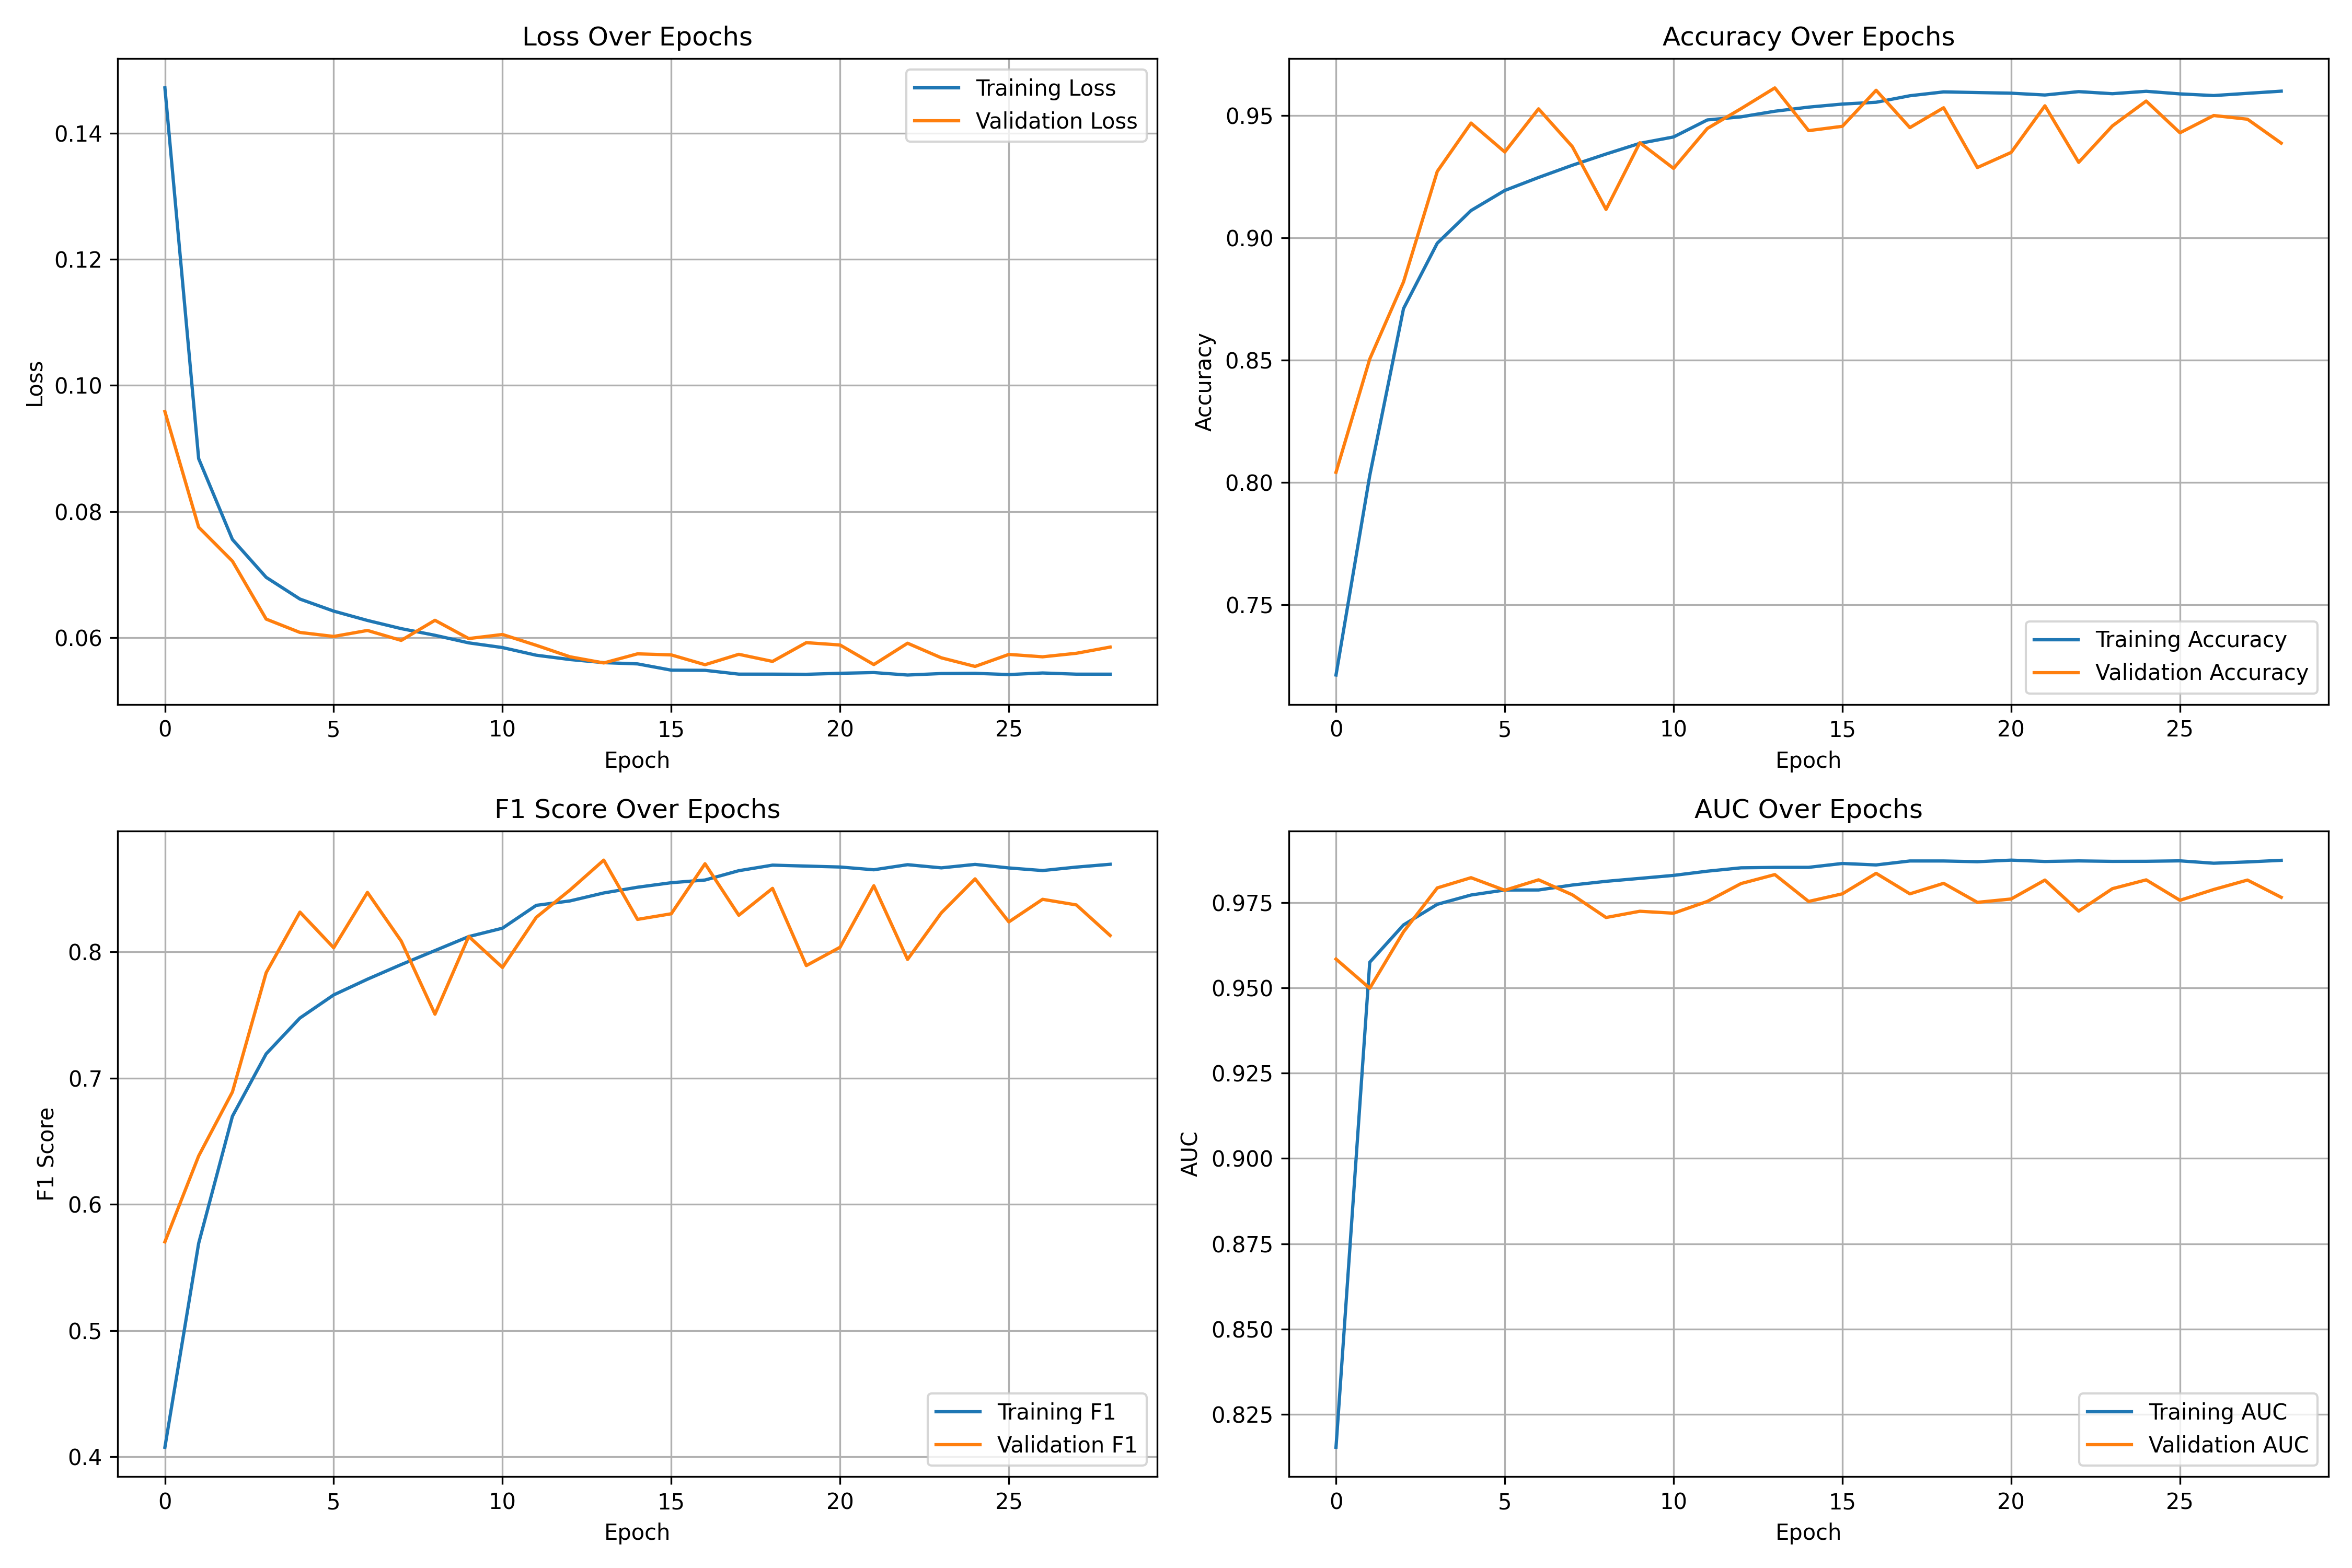

Values plotted in this chart, from the file beside it:
train_loss, val_loss, train_f1, val_f1, train_accuracy, val_accuracy, train_precision, val_precision, train_recall, val_recall, train_auc, val_auc
0.1472, 0.09584, 0.4076, 0.5703, 0.7212, 0.8041, 0.2846, 0.4034, 0.718, 0.9729, 0.8154, 0.9584
0.08837, 0.0775, 0.5691, 0.6383, 0.8028, 0.8505, 0.4019, 0.4716, 0.9746, 0.9874, 0.9575, 0.9499
0.07555, 0.07212, 0.6698, 0.689, 0.8711, 0.882, 0.5092, 0.5318, 0.9783, 0.9782, 0.9684, 0.9664
0.06955, 0.06292, 0.7192, 0.7835, 0.8979, 0.9272, 0.5684, 0.6502, 0.979, 0.9855, 0.9745, 0.9793
0.0661, 0.06081, 0.7476, 0.8315, 0.9112, 0.947, 0.6028, 0.723, 0.9839, 0.9782, 0.9772, 0.9823
0.06419, 0.06017, 0.7659, 0.8032, 0.9194, 0.9352, 0.626, 0.6757, 0.9863, 0.9901, 0.9787, 0.9786
0.06271, 0.06112, 0.7783, 0.8471, 0.9248, 0.9528, 0.6418, 0.7473, 0.9887, 0.9775, 0.9787, 0.9816
0.06141, 0.05954, 0.7899, 0.8085, 0.9298, 0.9374, 0.6578, 0.6836, 0.9885, 0.9894, 0.9801, 0.9773
0.06036, 0.06273, 0.801, 0.7506, 0.9344, 0.9117, 0.6731, 0.6027, 0.989, 0.9947, 0.9812, 0.9706
0.05915, 0.05984, 0.8121, 0.8122, 0.9387, 0.939, 0.6879, 0.6898, 0.9909, 0.9874, 0.9821, 0.9724
0.05841, 0.06048, 0.8187, 0.7876, 0.9413, 0.9285, 0.6972, 0.6528, 0.9916, 0.9927, 0.9829, 0.9719
0.05719, 0.05877, 0.8368, 0.8273, 0.9483, 0.9448, 0.7235, 0.7108, 0.9922, 0.9894, 0.9842, 0.9753
0.05651, 0.05694, 0.8403, 0.849, 0.9496, 0.9529, 0.7282, 0.7431, 0.9933, 0.9901, 0.9852, 0.9806
0.05602, 0.05597, 0.8466, 0.8726, 0.9519, 0.9614, 0.737, 0.7805, 0.9946, 0.9894, 0.9853, 0.9832
0.05582, 0.05741, 0.8512, 0.8257, 0.9535, 0.9439, 0.744, 0.7061, 0.9943, 0.9941, 0.9853, 0.9753
0.05482, 0.05724, 0.8547, 0.8302, 0.9548, 0.9457, 0.7488, 0.713, 0.9956, 0.9934, 0.9864, 0.9775
0.0548, 0.05569, 0.8569, 0.8698, 0.9555, 0.9604, 0.7516, 0.7763, 0.9965, 0.9888, 0.986, 0.9835
0.05419, 0.05734, 0.8643, 0.829, 0.9582, 0.9452, 0.7632, 0.7106, 0.9962, 0.9947, 0.9872, 0.9775
0.05419, 0.05621, 0.8687, 0.8503, 0.9598, 0.9533, 0.7703, 0.7436, 0.9959, 0.9927, 0.9872, 0.9806
0.05416, 0.05919, 0.8679, 0.7891, 0.9595, 0.9288, 0.7691, 0.6531, 0.9959, 0.9967, 0.987, 0.975
0.05433, 0.05881, 0.8672, 0.8036, 0.9592, 0.935, 0.7679, 0.6738, 0.996, 0.9954, 0.9874, 0.976
0.05444, 0.05571, 0.865, 0.8524, 0.9585, 0.9541, 0.7649, 0.7471, 0.9952, 0.9921, 0.987, 0.9816
0.05405, 0.0591, 0.869, 0.794, 0.9599, 0.9309, 0.7707, 0.6601, 0.9962, 0.996, 0.9872, 0.9725
0.05429, 0.05678, 0.8665, 0.8309, 0.959, 0.9459, 0.7672, 0.7131, 0.9953, 0.9954, 0.9871, 0.9791
0.05432, 0.05541, 0.8693, 0.8578, 0.96, 0.956, 0.7718, 0.7552, 0.9949, 0.9927, 0.9871, 0.9816
0.05412, 0.05732, 0.8664, 0.8237, 0.959, 0.943, 0.7664, 0.7022, 0.9966, 0.996, 0.9872, 0.9756
0.05438, 0.05694, 0.8644, 0.8416, 0.9583, 0.9501, 0.7639, 0.7308, 0.9953, 0.9921, 0.9865, 0.9788
0.05419, 0.0575, 0.8671, 0.8372, 0.9592, 0.9486, 0.7673, 0.7259, 0.9969, 0.9888, 0.9869, 0.9816
0.05419, 0.05848, 0.8693, 0.813, 0.9601, 0.9388, 0.7723, 0.687, 0.9943, 0.9954, 0.9874, 0.9765
